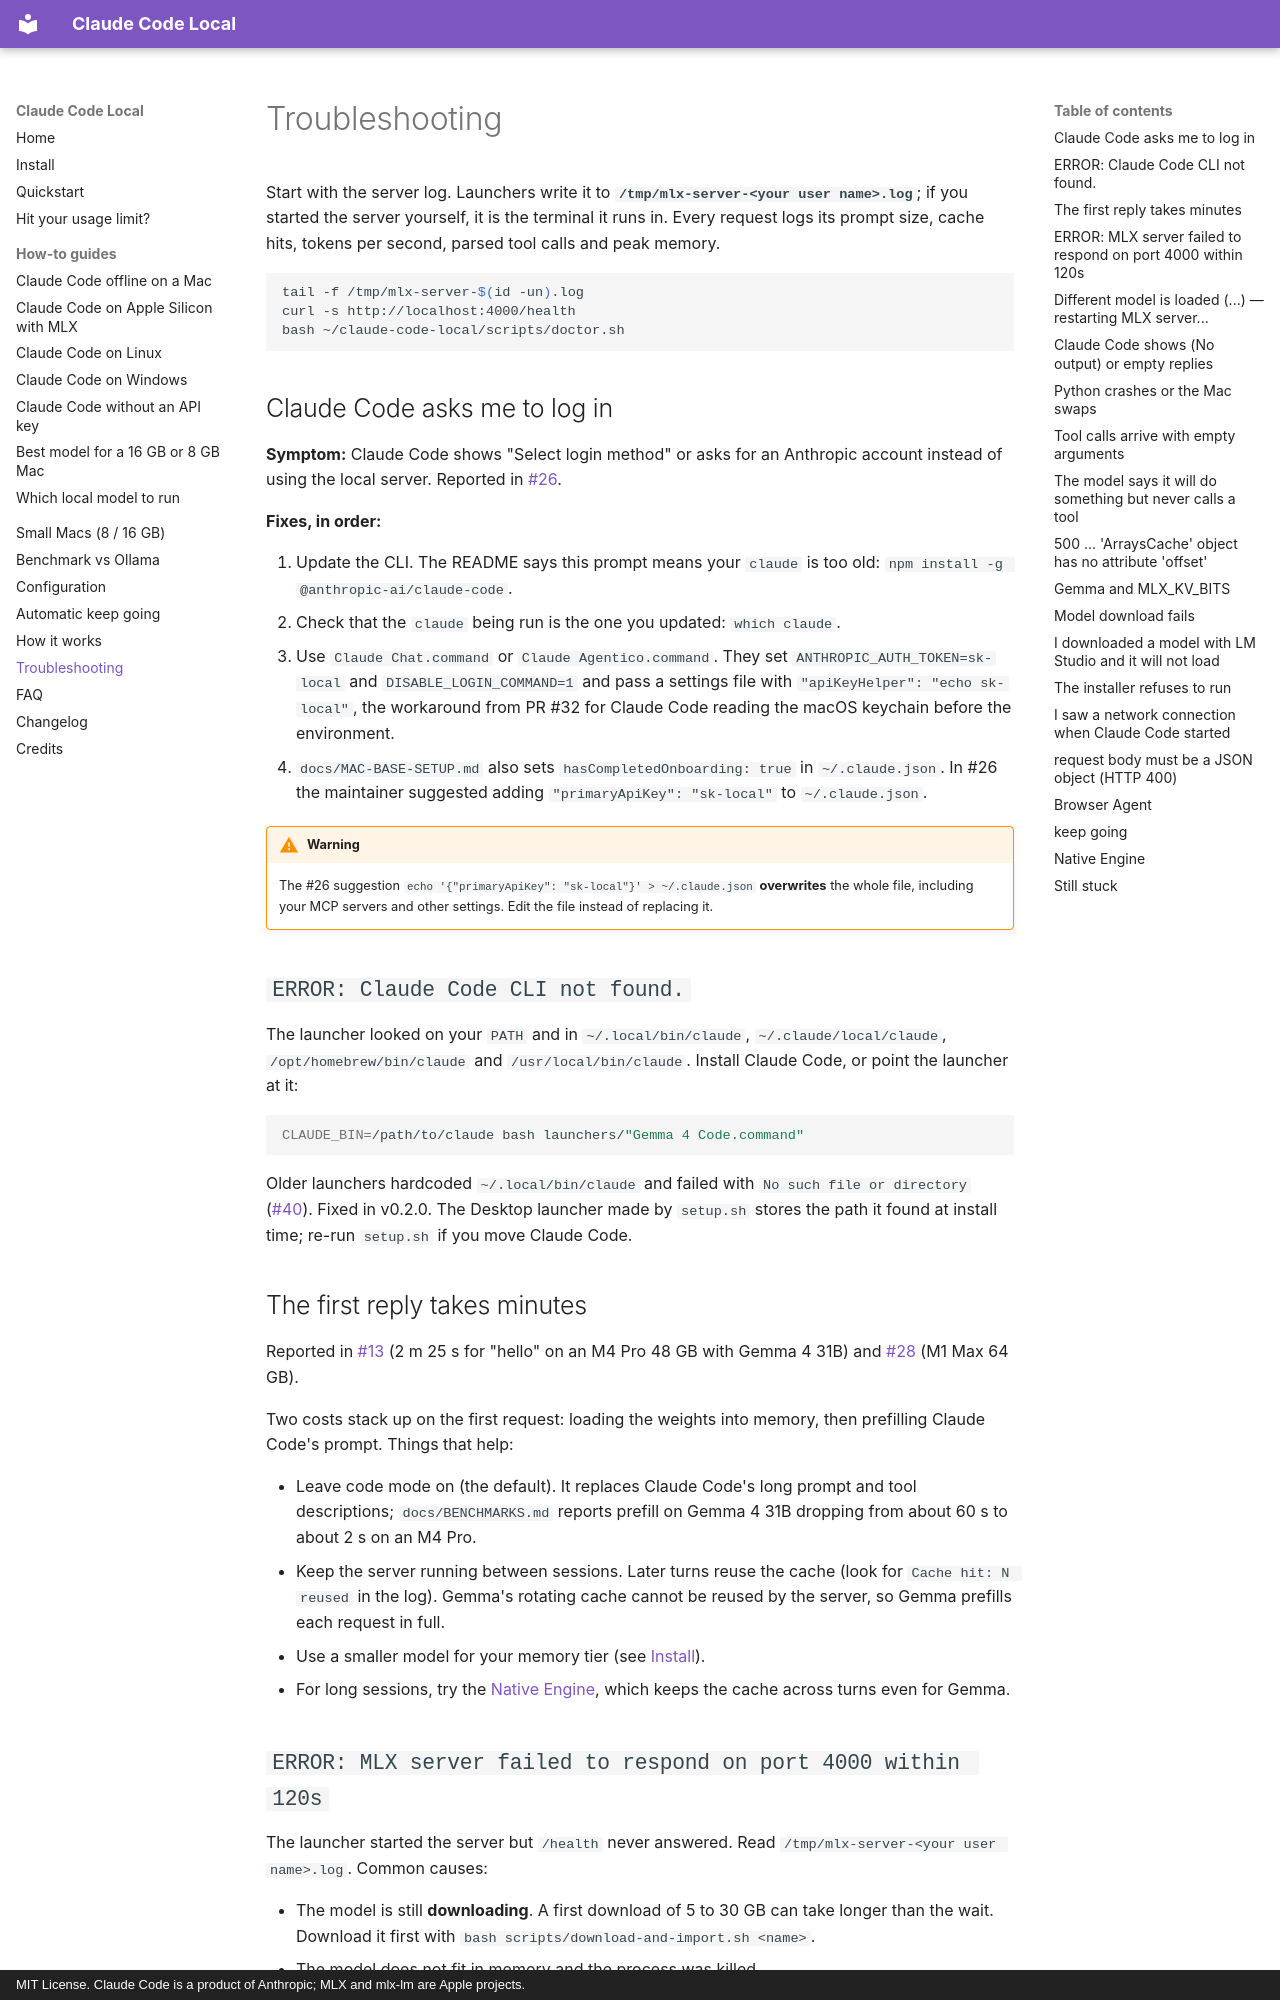

repository: nicedreamzapp/claude-code-local · page: troubleshooting/index.html · generator: mkdocs · copyright: MIT License. Claude Code is a product of Anthropic; MLX and mlx-lm are Apple projects.

---
title: Troubleshooting Claude Code with local MLX models
description: >-
  Fixes for common Claude Code Local problems, taken from real GitHub issues and
  the exact error messages in the code: login prompts, slow first replies,
  "(No output)", out-of-memory crashes, failed downloads and empty tool calls.
---

# Troubleshooting

Start with the server log. Launchers write it to **`/tmp/mlx-server-<your user name>.log`**; if you started the server yourself, it is the terminal it runs in. Every request logs its prompt size, cache hits, tokens per second, parsed tool calls and peak memory.

```bash
tail -f /tmp/mlx-server-$(id -un).log
curl -s http://localhost:4000/health
bash ~/claude-code-local/scripts/doctor.sh
```

## Claude Code asks me to log in

**Symptom:** Claude Code shows "Select login method" or asks for an Anthropic account instead of using the local server. Reported in [#26](https://github.com/nicedreamzapp/claude-code-local/issues/26).

**Fixes, in order:**

1. Update the CLI. The README says this prompt means your `claude` is too old: `npm install -g @anthropic-ai/claude-code`.
2. Check that the `claude` being run is the one you updated: `which claude`.
3. Use `Claude Chat.command` or `Claude Agentico.command`. They set `ANTHROPIC_AUTH_TOKEN=sk-local` and `DISABLE_LOGIN_COMMAND=1` and pass a settings file with `"apiKeyHelper": "echo sk-local"`, the workaround from PR #32 for Claude Code reading the macOS keychain before the environment.
4. `docs/MAC-BASE-SETUP.md` also sets `hasCompletedOnboarding: true` in `~/.claude.json`. In #26 the maintainer suggested adding `"primaryApiKey": "sk-local"` to `~/.claude.json`.

!!! warning
    The #26 suggestion `echo '{"primaryApiKey": "sk-local"}' > ~/.claude.json` **overwrites** the whole file, including your MCP servers and other settings. Edit the file instead of replacing it.

## `ERROR: Claude Code CLI not found.`

The launcher looked on your `PATH` and in `~/.local/bin/claude`, `~/.claude/local/claude`, `/opt/homebrew/bin/claude` and `/usr/local/bin/claude`. Install Claude Code, or point the launcher at it:

```bash
CLAUDE_BIN=/path/to/claude bash launchers/"Gemma 4 Code.command"
```

Older launchers hardcoded `~/.local/bin/claude` and failed with `No such file or directory` ([#40](https://github.com/nicedreamzapp/claude-code-local/issues/40)). Fixed in v0.2.0. The Desktop launcher made by `setup.sh` stores the path it found at install time; re-run `setup.sh` if you move Claude Code.

## The first reply takes minutes

Reported in [#13](https://github.com/nicedreamzapp/claude-code-local/issues/13) (2 m 25 s for "hello" on an M4 Pro 48 GB with Gemma 4 31B) and [#28](https://github.com/nicedreamzapp/claude-code-local/issues/28) (M1 Max 64 GB).

Two costs stack up on the first request: loading the weights into memory, then prefilling Claude Code's prompt. Things that help:

- Leave code mode on (the default). It replaces Claude Code's long prompt and tool descriptions; `docs/BENCHMARKS.md` reports prefill on Gemma 4 31B dropping from about 60 s to about 2 s on an M4 Pro.
- Keep the server running between sessions. Later turns reuse the cache (look for `Cache hit: N reused` in the log). Gemma's rotating cache cannot be reused by the server, so Gemma prefills each request in full.
- Use a smaller model for your memory tier (see [Install](install.md#model-chosen-by-memory)).
- For long sessions, try the [Native Engine](how-it-works.md#the-native-engine), which keeps the cache across turns even for Gemma.
